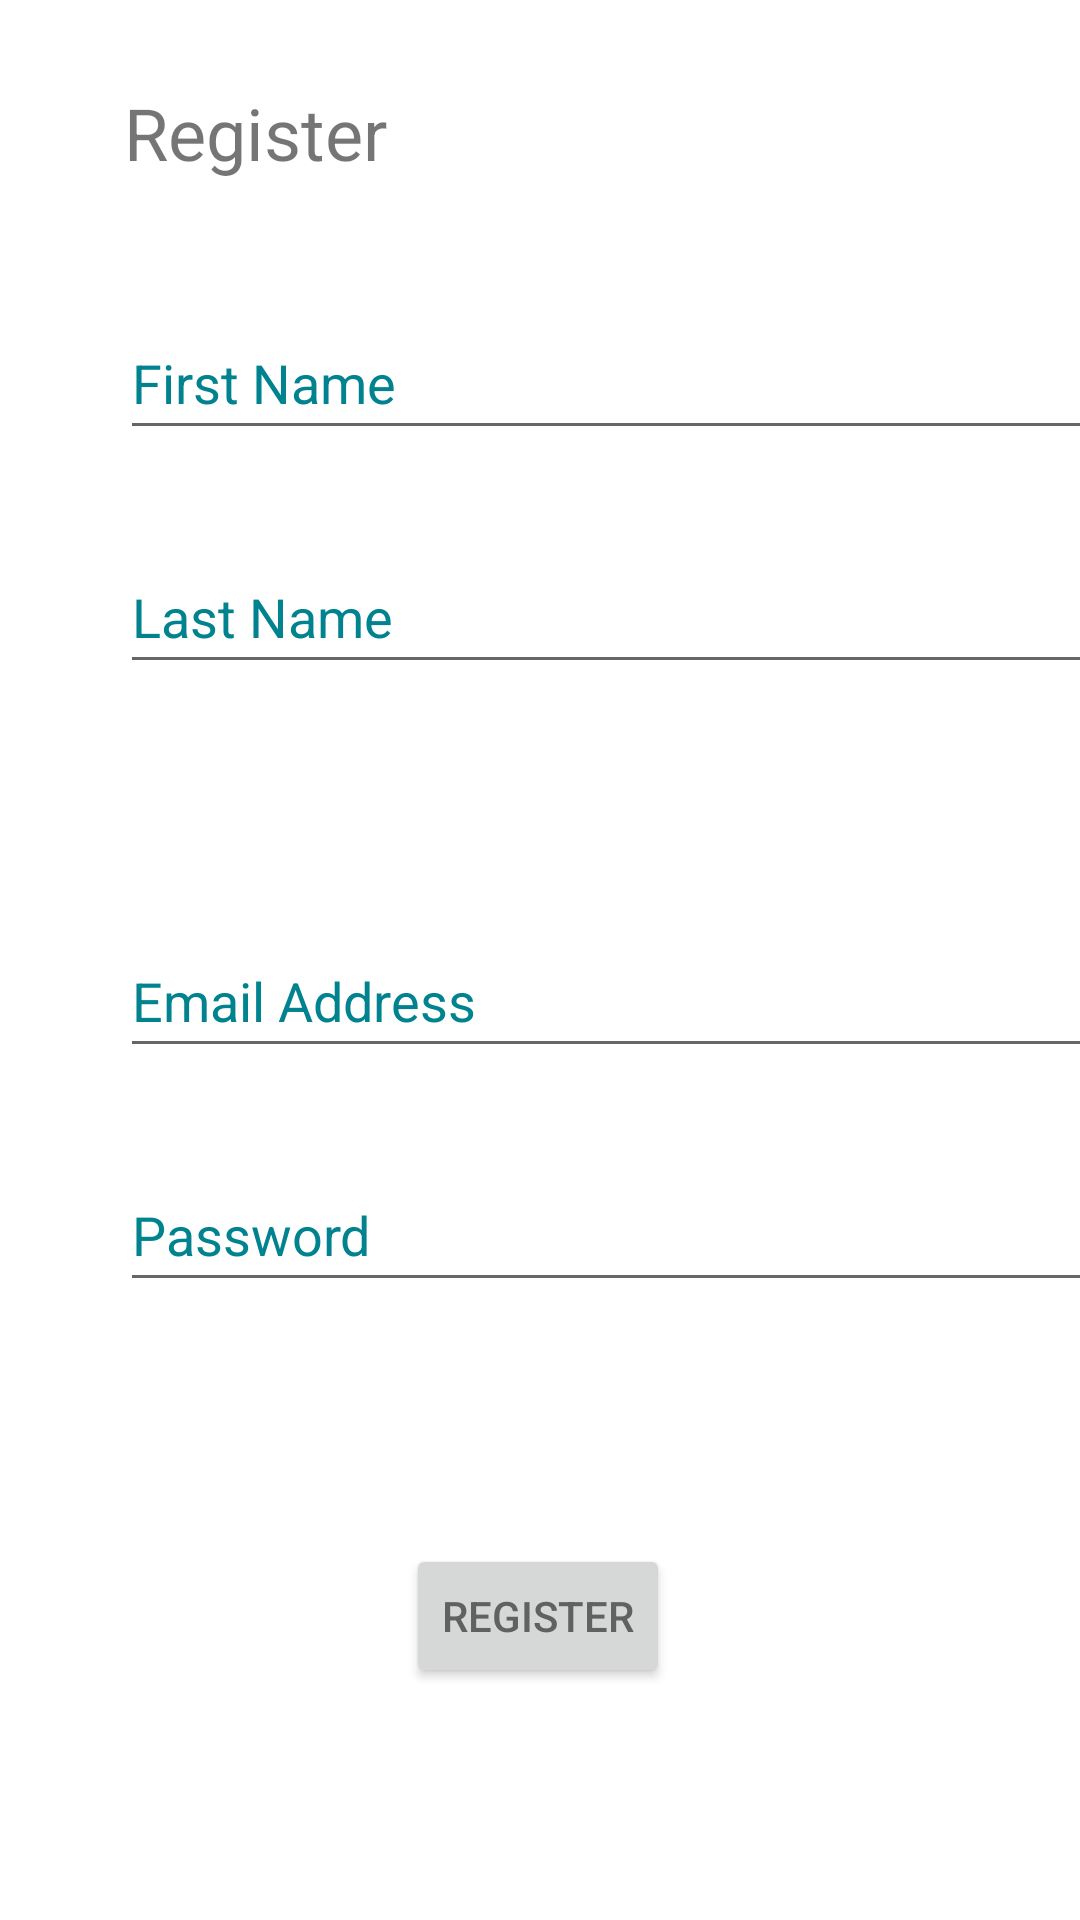

This screen was rendered from an Android layout file. Write that file and the resources it references.
<!-- AndroidManifest.xml: application theme Theme.EmealsTest -->
<!-- res/layout/signup_activity.xml -->
<?xml version="1.0" encoding="utf-8"?>
<androidx.constraintlayout.widget.ConstraintLayout xmlns:android="http://schemas.android.com/apk/res/android"
    xmlns:app="http://schemas.android.com/apk/res-auto"
    xmlns:tools="http://schemas.android.com/tools"
    android:layout_width="match_parent"
    android:layout_height="match_parent">

    <TextView
        android:id="@+id/textView"
        android:layout_width="138dp"
        android:layout_height="38dp"
        android:layout_marginStart="16dp"
        android:layout_marginTop="28dp"
        android:text="@string/register"
        android:textAlignment="center"
        android:textSize="24sp"
        app:layout_constraintStart_toStartOf="parent"
        app:layout_constraintTop_toTopOf="parent" />

    <com.google.android.material.textfield.TextInputEditText
        android:id="@+id/firstName"
        android:layout_width="336dp"
        android:layout_height="48dp"
        android:layout_marginStart="40dp"
        android:layout_marginTop="36dp"
        android:hint="@string/first_name"
        android:textColorHint="#00838F"
        android:textColorLink="#00838F"
        app:layout_constraintStart_toStartOf="parent"
        app:layout_constraintTop_toBottomOf="@+id/textView" />

    <com.google.android.material.textfield.TextInputEditText
        android:id="@+id/lastName"
        android:layout_width="336dp"
        android:layout_height="48dp"
        android:layout_marginStart="40dp"
        android:layout_marginTop="30dp"
        android:hint="@string/last_name"
        android:textColorHint="#00838F"
        app:layout_constraintStart_toStartOf="parent"
        app:layout_constraintTop_toBottomOf="@+id/firstName" />

    <com.google.android.material.textfield.TextInputEditText
        android:id="@+id/email_register"
        android:layout_width="336dp"
        android:layout_height="48dp"
        android:layout_marginStart="40dp"
        android:layout_marginTop="80dp"
        android:hint="@string/email_address"
        android:textColorHint="#00838F"
        app:layout_constraintStart_toStartOf="parent"
        app:layout_constraintTop_toBottomOf="@+id/lastName" />

    <com.google.android.material.textfield.TextInputEditText
        android:id="@+id/password_register"
        android:layout_width="336dp"
        android:layout_height="48dp"
        android:layout_marginStart="40dp"
        android:layout_marginTop="30dp"
        android:hint="@string/password"
        android:textColorHint="#00838F"
        app:layout_constraintStart_toStartOf="parent"
        app:layout_constraintTop_toBottomOf="@+id/email_register" />

    <Button
        android:id="@+id/register_btn"
        android:layout_width="wrap_content"
        android:layout_height="wrap_content"
        android:layout_marginTop="76dp"
        android:text="@string/register"
        android:textColor="#616161"
        app:layout_constraintBottom_toBottomOf="parent"
        app:layout_constraintEnd_toEndOf="parent"
        app:layout_constraintHorizontal_bias="0.498"
        app:layout_constraintStart_toStartOf="parent"
        app:layout_constraintTop_toBottomOf="@+id/password_register"
        app:layout_constraintVertical_bias="0.055"
        tools:ignore="DuplicateSpeakableTextCheck" />

</androidx.constraintlayout.widget.ConstraintLayout>
<!-- resources referenced by this layout -->
<resources>
  <string name="email_address">Email Address</string>
  <string name="first_name">First Name</string>
  <string name="last_name">Last Name</string>
  <string name="password">Password</string>
  <string name="register">Register</string>
  <style name="Theme.EmealsTest" parent="Theme.MaterialComponents.DayNight.NoActionBar">
  
          
          <item name="colorPrimary">#b1e6ef</item>
          <item name="colorPrimaryVariant">#ffff99</item>
          <item name="colorOnPrimary">@color/black</item>
          
          <item name="colorSecondary">#ffffc9</item>
          <item name="colorSecondaryVariant">#ffffc9</item>
          <item name="colorOnSecondary">@color/black</item>
          
          <item name="android:statusBarColor" tools:targetApi="l">?attr/colorPrimaryVariant</item>
          
      </style>
  <!-- not gathered from this repository: default colours our renderer supplied (Android Studio template values) -->
  <color name="black">#FF000000</color>
</resources>
